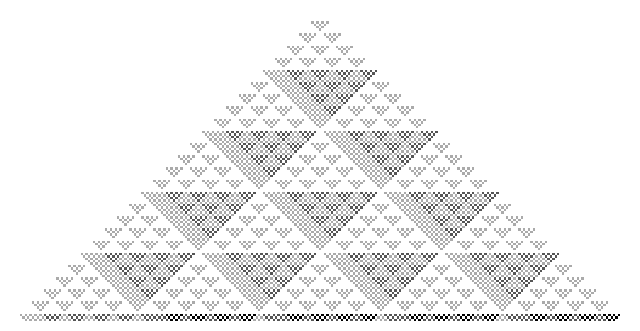

Recreate this plot in Python.
import matplotlib.pyplot as plt
import numpy as np

def binom_mod5(n, k):
    count = 0
    while n > 0 or k > 0:
        n_i = n % 5
        k_i = k % 5
        if k_i > n_i:
            count += 1
        n //= 5
        k //= 5
    return count

def lucas_mod2_triangle(rows):
    triangle = np.zeros((rows, 2 * rows - 1), dtype=int)
    for n in range(rows):
        for k in range(n + 1):
            val = binom_mod5(n, k)
            col = rows - n + 2 * k - 1
            triangle[n, col] = val
    return triangle

def plot_sierpinski_lucas(rows=100):
    data = lucas_mod2_triangle(rows)
    fig, ax = plt.subplots(figsize=(8, 8))
    ax.imshow(data, cmap='binary', interpolation='nearest')
    ax.axis('off')
    return fig

# 図を生成して表示
fig = plot_sierpinski_lucas(128)
plt.show()
